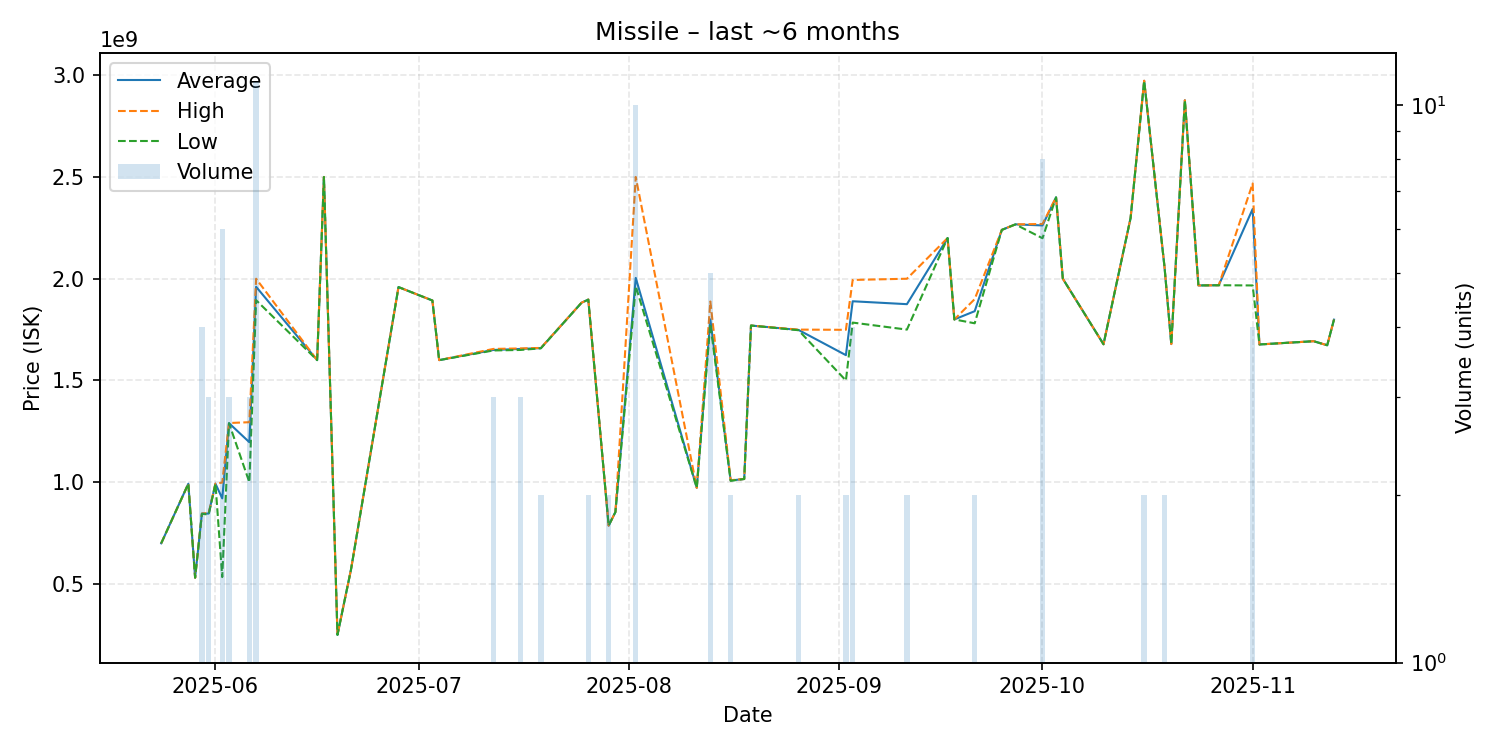

The table this chart was drawn from, first rows:
date, average, highest, lowest, order_count, volume
2025-05-24, 700000000, 700000000, 700000000, 1, 1
2025-05-28, 992800000, 992800000, 992800000, 1, 1
2025-05-29, 531000000, 531000000, 531000000, 1, 1
2025-05-30, 845700000, 846300000, 845050000, 4, 4
2025-05-31, 846133333, 848600000, 841200000, 3, 3
2025-06-01, 993000000, 993000000, 993000000, 1, 1
2025-06-02, 920683333, 998300000, 534000000, 5, 6
2025-06-03, 1290333333, 1291000000, 1290000000, 3, 3
2025-06-06, 1196666667, 1295000000, 1000000000, 3, 3
2025-06-07, 1960272727, 2000000000, 1894500000, 10, 11
2025-06-16, 1600000000, 1600000000, 1600000000, 1, 1
2025-06-17, 2500000000, 2500000000, 2500000000, 1, 1
2025-06-19, 250000000, 250000000, 250000000, 1, 1
2025-06-21, 571900000, 571900000, 571900000, 1, 1
2025-06-28, 1959000000, 1959000000, 1959000000, 1, 1
2025-07-03, 1893000000, 1893000000, 1893000000, 1, 1
2025-07-04, 1600000000, 1600000000, 1600000000, 1, 1
2025-07-12, 1650000000, 1655000000, 1647500000, 3, 3
2025-07-16, 1655000000, 1657500000, 1650000000, 3, 3
2025-07-19, 1659000000, 1660000000, 1658000000, 2, 2
2025-07-25, 1882000000, 1882000000, 1882000000, 1, 1
2025-07-26, 1897500000, 1898000000, 1897000000, 2, 2
2025-07-29, 786750000, 786800000, 786700000, 2, 2
2025-07-30, 853600000, 853600000, 853600000, 1, 1
2025-08-02, 2004100000, 2500000000, 1963000000, 10, 10
2025-08-11, 972600000, 972600000, 972600000, 1, 1
2025-08-13, 1800200000, 1888000000, 1778500000, 5, 5
2025-08-16, 1008500000, 1010000000, 1007000000, 2, 2
2025-08-18, 1016000000, 1016000000, 1016000000, 1, 1
2025-08-19, 1770000000, 1770000000, 1770000000, 1, 1
2025-08-26, 1748500000, 1750000000, 1747000000, 2, 2
2025-09-02, 1624500000, 1749000000, 1500000000, 2, 2
2025-09-03, 1889250000, 1994000000, 1784500000, 4, 4
2025-09-11, 1875000000, 2000000000, 1750000000, 2, 2
2025-09-17, 2200000000, 2200000000, 2200000000, 1, 1
2025-09-18, 1800000000, 1800000000, 1800000000, 1, 1
2025-09-21, 1840500000, 1900000000, 1781000000, 2, 2
2025-09-25, 2240000000, 2240000000, 2240000000, 1, 1
2025-09-27, 2267000000, 2267000000, 2267000000, 1, 1
2025-10-01, 2261875000, 2269000000, 2199000000, 8, 8
2025-10-03, 2400000000, 2400000000, 2400000000, 1, 1
2025-10-04, 2000000000, 2000000000, 2000000000, 1, 1
2025-10-10, 1678000000, 1678000000, 1678000000, 1, 1
2025-10-14, 2299000000, 2299000000, 2299000000, 1, 1
2025-10-16, 2972500000, 2973000000, 2972000000, 2, 2
2025-10-19, 2057500000, 2058000000, 2057000000, 2, 2
2025-10-20, 1679000000, 1679000000, 1679000000, 1, 1
2025-10-22, 2877000000, 2877000000, 2877000000, 1, 1
2025-10-24, 1967000000, 1967000000, 1967000000, 1, 1
2025-10-27, 1968000000, 1968000000, 1968000000, 1, 1
2025-11-01, 2342500000, 2468000000, 1967000000, 4, 4
2025-11-02, 1677000000, 1677000000, 1677000000, 1, 1
2025-11-10, 1693000000, 1693000000, 1693000000, 1, 1
2025-11-12, 1673000000, 1673000000, 1673000000, 1, 1
2025-11-13, 1799000000, 1799000000, 1799000000, 1, 1
